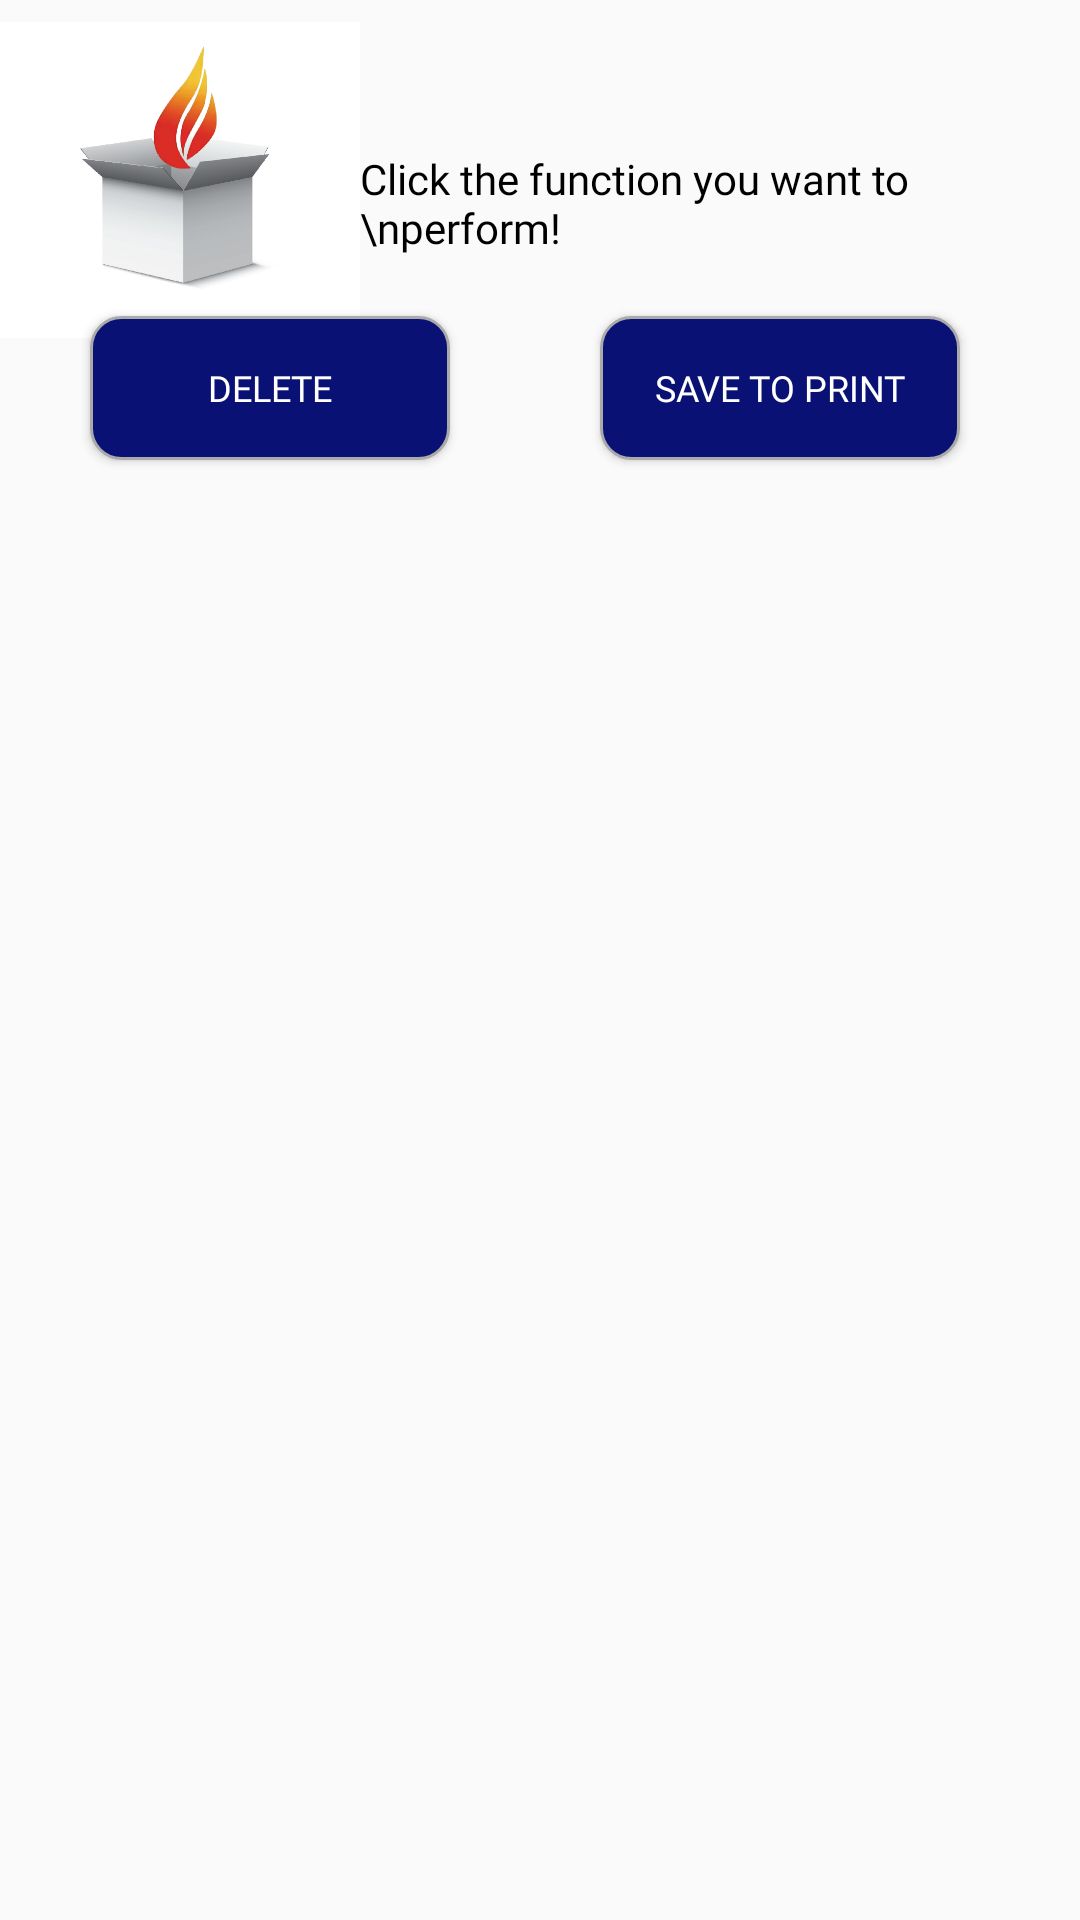

Android layout source for this screen:
<!-- AndroidManifest.xml: application theme Theme.VoterRegistrationApp -->
<!-- res/layout/update_dialog.xml -->
<?xml version="1.0" encoding="utf-8"?>
<LinearLayout xmlns:android="http://schemas.android.com/apk/res/android"
    android:orientation="vertical" android:layout_width="match_parent"
    android:layout_height="match_parent">
<RelativeLayout
    android:layout_width="match_parent"
    android:layout_height="wrap_content">
    <ImageView
        android:id="@+id/ImageView"
        android:layout_width="120dp"
        android:layout_height="120dp"
        android:src="@drawable/iconselec"/>

    <TextView
        android:id="@+id/note"
        android:layout_width="wrap_content"
        android:layout_height="wrap_content"
        android:layout_toRightOf="@id/ImageView"
        android:fontFamily="@font/adamina"
        android:layout_marginTop="50dp"
        android:text="Click the function you want to \nperform!"
        android:textColor="#000000"
        android:textSize="14sp" />

    <Button
        android:id="@+id/delete"
        android:layout_width="120dp"
        android:layout_height="wrap_content"
        android:layout_below="@+id/note"
        android:layout_gravity="center"
        android:layout_marginLeft="30dp"
        android:layout_marginTop="20dp"
        android:layout_marginBottom="40dp"
        android:background="@drawable/custom_input"
        android:fontFamily="@font/adamina"
        android:text="DELETE"
        android:textColor="@color/white"
        android:textSize="12sp" />

    <Button
        android:id="@+id/save"
        android:layout_width="120dp"
        android:layout_height="wrap_content"
        android:layout_below="@+id/note"
        android:layout_gravity="center"
        android:layout_marginLeft="200dp"
        android:layout_marginTop="20dp"
        android:layout_marginBottom="40dp"
        android:background="@drawable/custom_input"
        android:fontFamily="@font/adamina"
        android:text="Save to Print"
        android:textColor="@color/white"
        android:textSize="12sp" />
</RelativeLayout>
</LinearLayout>
<!-- resources referenced by this layout -->
<resources>
  <color name="white">#FFFFFFFF</color>
  <!-- drawable custom_input (drawable) -->
  <?xml version="1.0" encoding="utf-8"?>
  <selector xmlns:android="http://schemas.android.com/apk/res/android">
      <item android:state_enabled="true" android:state_focused="true">
          <shape android:shape="rectangle">
              <solid android:color="@color/white"/>
              <corners android:radius="10dp" />
              <stroke android:color="@color/design_default_color_primary_variant" android:width="1dp"/>
          </shape>
      </item>
  
      <item android:state_enabled="true" >
          <shape android:shape="rectangle">
              <solid android:color="#0A1174"/>
              <corners android:radius="10dp" />
              <stroke android:color="@android:color/darker_gray" android:width="1dp"/>
          </shape>
      </item>
  
  </selector>
  <!-- drawable iconselec: png bitmap (drawable, 110502 bytes) -->
  <style name="Theme.VoterRegistrationApp" parent="Theme.AppCompat.Light.NoActionBar">
          
          <item name="colorPrimary">@color/orange</item>
          <item name="colorPrimaryVariant">@color/orange</item>
          <item name="colorOnPrimary">@color/orange</item>
          
          <item name="colorSecondary">@color/orange</item>
          <item name="colorSecondaryVariant">@color/orange</item>
          <item name="colorOnSecondary">@color/orange</item>
          
          <item name="android:statusBarColor" tools:targetApi="l">?attr/colorPrimaryVariant</item>
          
      </style>
  <color name="orange">#09aacc</color>
</resources>
